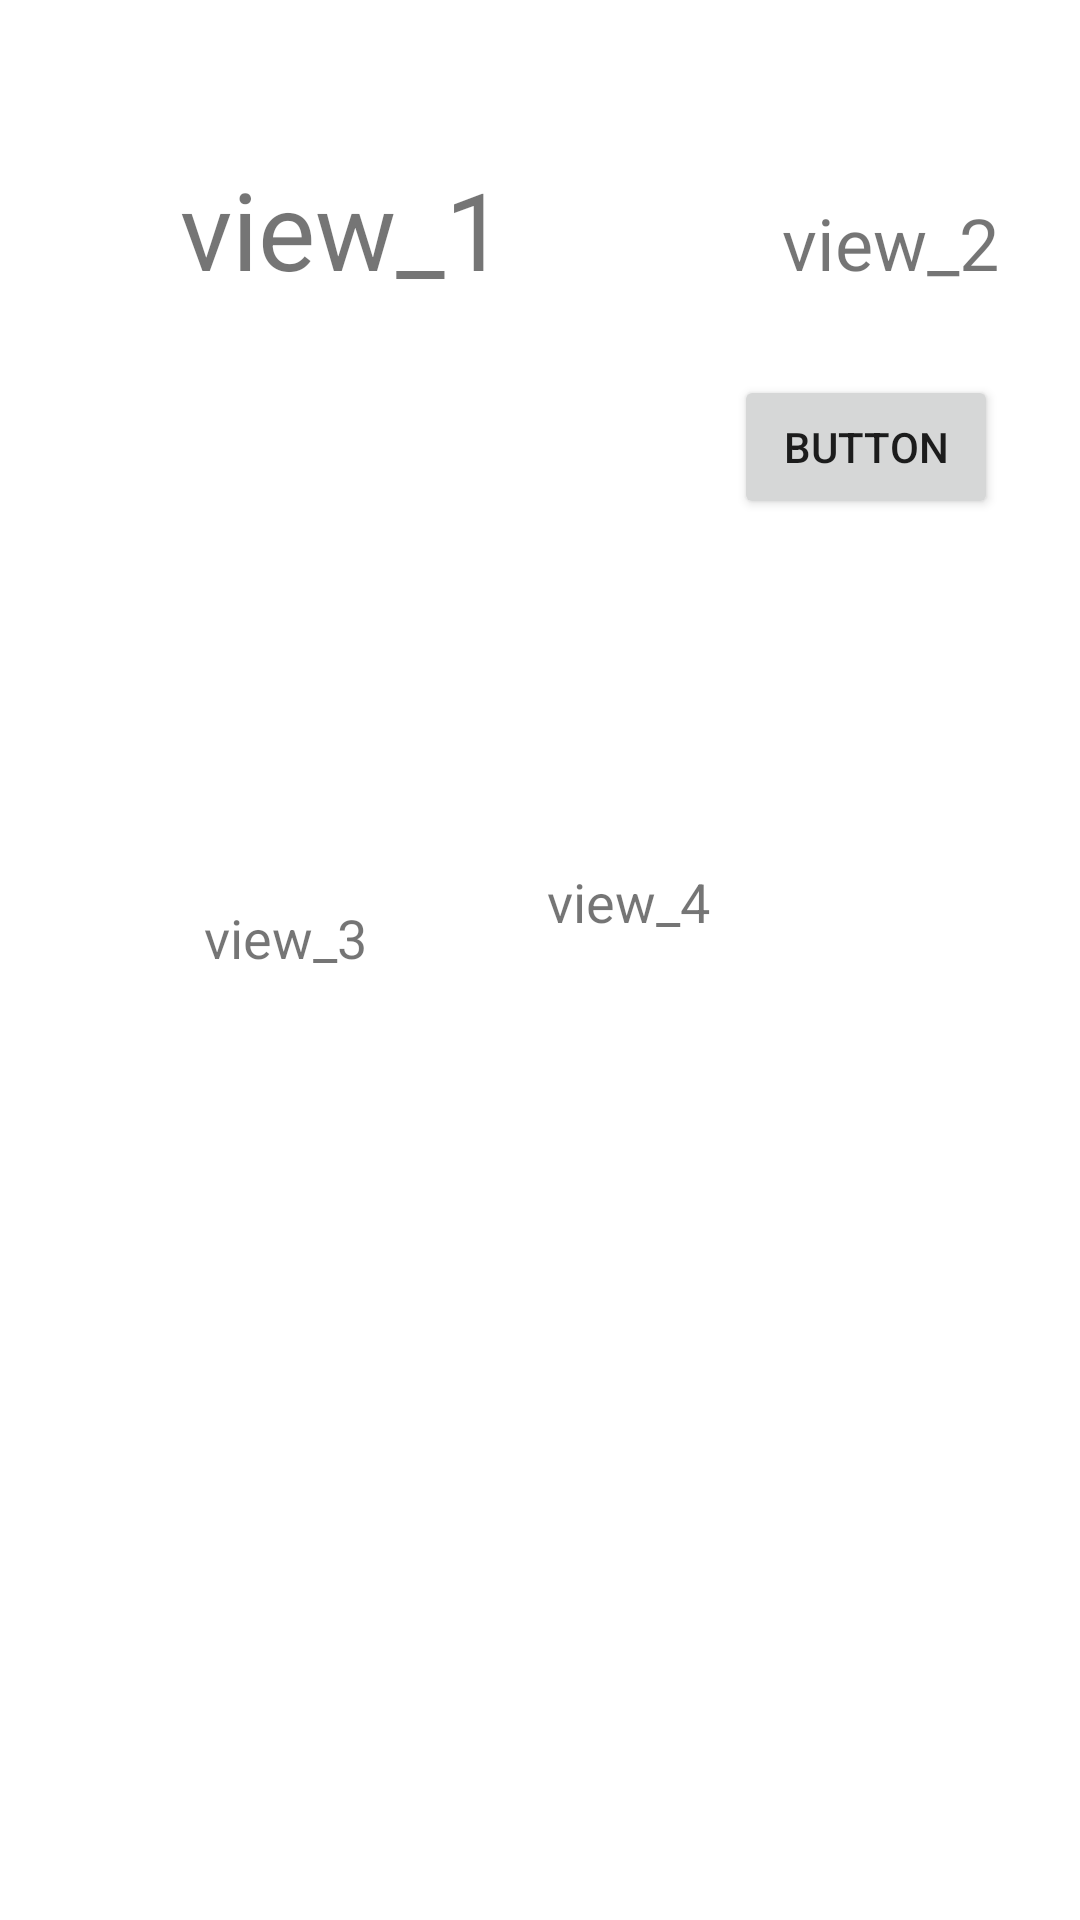

The Android layout XML behind this screen, and the referenced resources:
<!-- AndroidManifest.xml: application theme Theme.Alexey1 -->
<!-- res/layout/activity_second.xml -->
<?xml version="1.0" encoding="utf-8"?>
<androidx.constraintlayout.widget.ConstraintLayout xmlns:android="http://schemas.android.com/apk/res/android"
    xmlns:app="http://schemas.android.com/apk/res-auto"
    xmlns:tools="http://schemas.android.com/tools"
    android:layout_width="match_parent"
    android:layout_height="match_parent"
    android:orientation="vertical"
    tools:context=".MainActivity">

    <TextView
        android:id="@+id/view_1"
        android:layout_width="wrap_content"
        android:layout_height="wrap_content"
        android:layout_marginStart="60dp"
        android:layout_marginTop="52dp"
        android:text="view_1"
        android:textSize="36sp"
        app:layout_constraintStart_toStartOf="parent"
        app:layout_constraintTop_toTopOf="parent" />

    <TextView
        android:id="@+id/view_2"
        android:layout_width="wrap_content"
        android:layout_height="wrap_content"
        android:layout_marginLeft="92dp"
        android:text="view_2"
        android:textSize="24sp"
        app:layout_constraintBaseline_toBaselineOf="@+id/view_1"
        app:layout_constraintLeft_toRightOf="@id/view_1" />

    <TextView
        android:id="@+id/view_3"
        android:layout_width="wrap_content"
        android:layout_height="wrap_content"
        android:layout_marginStart="8dp"
        android:layout_marginTop="200dp"
        android:text="view_3"
        android:textSize="18sp"
        app:layout_constraintLeft_toRightOf="@id/view_1"
        app:layout_constraintStart_toStartOf="@+id/view_1"
        app:layout_constraintTop_toBottomOf="@+id/view_1" />

    <TextView
        android:id="@+id/view_4"
        android:layout_width="wrap_content"
        android:layout_height="wrap_content"
        android:layout_marginLeft="60dp"
        android:layout_marginBottom="12dp"
        android:text="view_4"
        android:textSize="18sp"
        app:layout_constraintBottom_toBottomOf="@+id/view_3"
        app:layout_constraintLeft_toRightOf="@id/view_3" />

    <Button
        android:id="@+id/button5"
        android:layout_width="wrap_content"
        android:layout_height="wrap_content"
        android:layout_marginStart="76dp"
        android:layout_marginTop="28dp"
        android:text="Button"
        app:layout_constraintStart_toEndOf="@+id/view_1"
        app:layout_constraintTop_toBottomOf="@+id/view_2" />


</androidx.constraintlayout.widget.ConstraintLayout>
<!-- resources referenced by this layout -->
<resources>
  <style name="Theme.Alexey1" parent="Theme.MaterialComponents.DayNight.DarkActionBar">
          
          <item name="colorPrimary">@color/purple_500</item>
          <item name="colorPrimaryVariant">@color/purple_700</item>
          <item name="colorOnPrimary">@color/white</item>
          
          <item name="colorSecondary">@color/teal_200</item>
          <item name="colorSecondaryVariant">@color/teal_700</item>
          <item name="colorOnSecondary">@color/black</item>
          
          <item name="android:statusBarColor">?attr/colorPrimaryVariant</item>
          
      </style>
  <!-- not gathered from this repository: default colours our renderer supplied (Android Studio template values) -->
  <color name="purple_500">#FF6200EE</color>
  <color name="purple_700">#FF3700B3</color>
  <color name="teal_200">#FF03DAC5</color>
  <color name="teal_700">#FF018786</color>
  <color name="black">#FF000000</color>
  <color name="white">#FFFFFFFF</color>
</resources>
